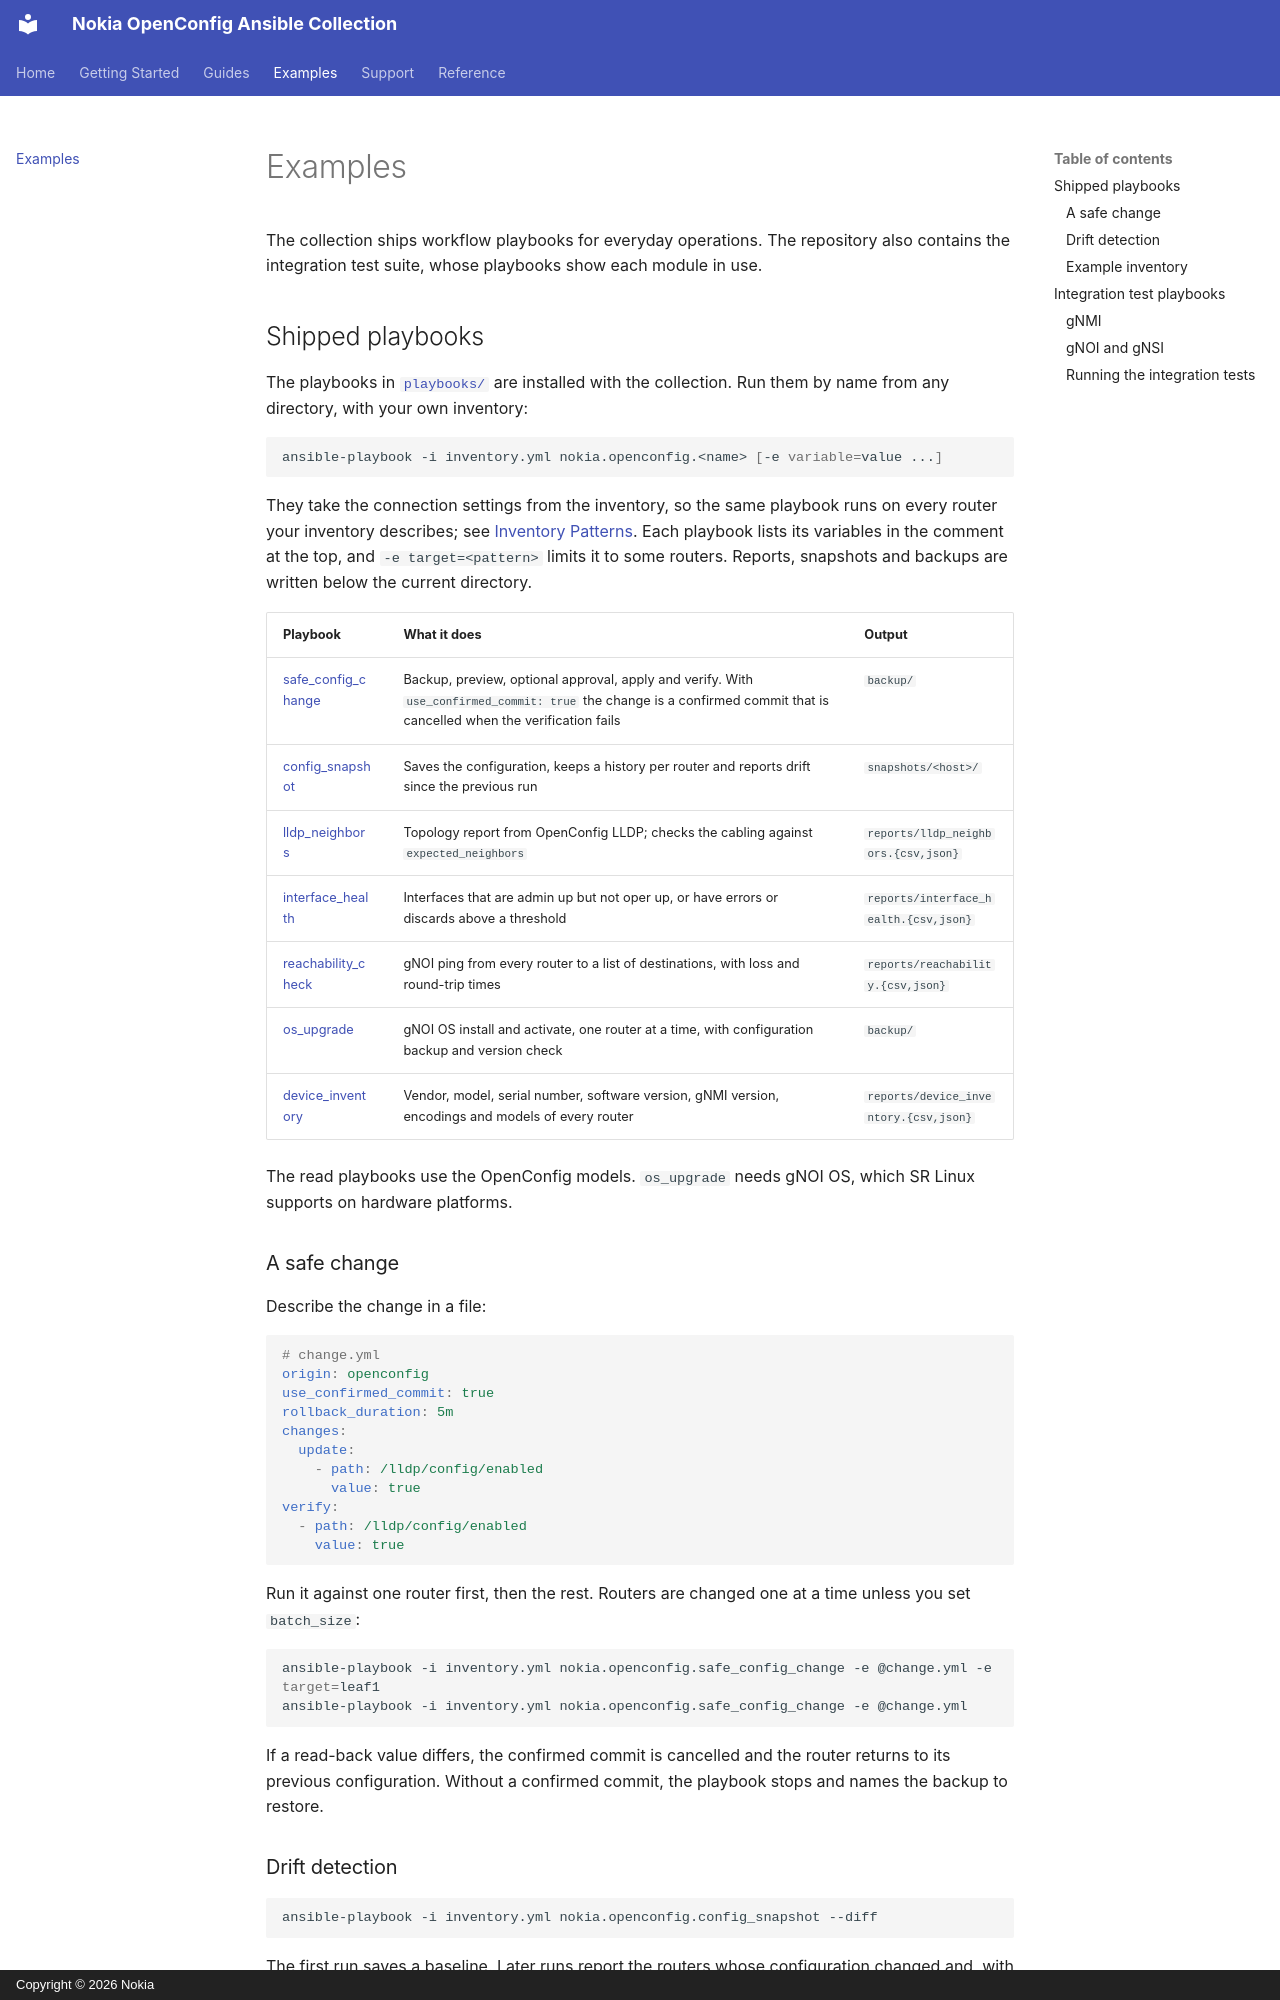

repository: nokia-steward/openconfig-ansible-integration · page: examples/index.html · generator: mkdocs · copyright: Copyright © 2026 Nokia

# Examples

The collection ships workflow playbooks for everyday operations. The repository also contains the integration test suite, whose playbooks show each module in use.

## Shipped playbooks

The playbooks in [`playbooks/`](https://github.com/nokia-steward/openconfig-ansible-integration/tree/main/playbooks) are installed with the collection. Run them by name from any directory, with your own inventory:

```bash
ansible-playbook -i inventory.yml nokia.openconfig.<name> [-e variable=value ...]
```

They take the connection settings from the inventory, so the same playbook runs on every router your inventory describes; see [Inventory Patterns](getting-started/inventory-patterns.md). Each playbook lists its variables in the comment at the top, and `-e target=<pattern>` limits it to some routers. Reports, snapshots and backups are written below the current directory.

| Playbook | What it does | Output |
| --- | --- | --- |
| [safe_config_change](https://github.com/nokia-steward/openconfig-ansible-integration/blob/main/playbooks/safe_config_change.yml) | Backup, preview, optional approval, apply and verify. With `use_confirmed_commit: true` the change is a confirmed commit that is cancelled when the verification fails | `backup/` |
| [config_snapshot](https://github.com/nokia-steward/openconfig-ansible-integration/blob/main/playbooks/config_snapshot.yml) | Saves the configuration, keeps a history per router and reports drift since the previous run | `snapshots/<host>/` |
| [lldp_neighbors](https://github.com/nokia-steward/openconfig-ansible-integration/blob/main/playbooks/lldp_neighbors.yml) | Topology report from OpenConfig LLDP; checks the cabling against `expected_neighbors` | `reports/lldp_neighbors.{csv,json}` |
| [interface_health](https://github.com/nokia-steward/openconfig-ansible-integration/blob/main/playbooks/interface_health.yml) | Interfaces that are admin up but not oper up, or have errors or discards above a threshold | `reports/interface_health.{csv,json}` |
| [reachability_check](https://github.com/nokia-steward/openconfig-ansible-integration/blob/main/playbooks/reachability_check.yml) | gNOI ping from every router to a list of destinations, with loss and round-trip times | `reports/reachability.{csv,json}` |
| [os_upgrade](https://github.com/nokia-steward/openconfig-ansible-integration/blob/main/playbooks/os_upgrade.yml) | gNOI OS install and activate, one router at a time, with configuration backup and version check | `backup/` |
| [device_inventory](https://github.com/nokia-steward/openconfig-ansible-integration/blob/main/playbooks/device_inventory.yml) | Vendor, model, serial number, software version, gNMI version, encodings and models of every router | `reports/device_inventory.{csv,json}` |

The read playbooks use the OpenConfig models. `os_upgrade` needs gNOI OS, which SR Linux supports on hardware platforms.

### A safe change

Describe the change in a file:

```yaml
# change.yml
origin: openconfig
use_confirmed_commit: true
rollback_duration: 5m
changes:
  update:
    - path: /lldp/config/enabled
      value: true
verify:
  - path: /lldp/config/enabled
    value: true
```

Run it against one router first, then the rest. Routers are changed one at a time unless you set `batch_size`:

```bash
ansible-playbook -i inventory.yml nokia.openconfig.safe_config_change -e @change.yml -e target=leaf1
ansible-playbook -i inventory.yml nokia.openconfig.safe_config_change -e @change.yml
```

If a read-back value differs, the confirmed commit is cancelled and the router returns to its previous configuration. Without a confirmed commit, the playbook stops and names the backup to restore.

### Drift detection

```bash
ansible-playbook -i inventory.yml nokia.openconfig.config_snapshot --diff
```

The first run saves a baseline. Later runs report the routers whose configuration changed and, with `--diff`, show the change. Add `-e fail_on_drift=true` to make drift fail the run, for example in a scheduled job.

### Example inventory

[`playbooks/examples/`](https://github.com/nokia-steward/openconfig-ansible-integration/tree/main/playbooks/examples) has an inventory with group variables for Nokia SR Linux, Nokia SR OS, Cisco IOS XE, Cisco IOS XR and a generic gNMI router, and an example change. Copy it as a starting point.
